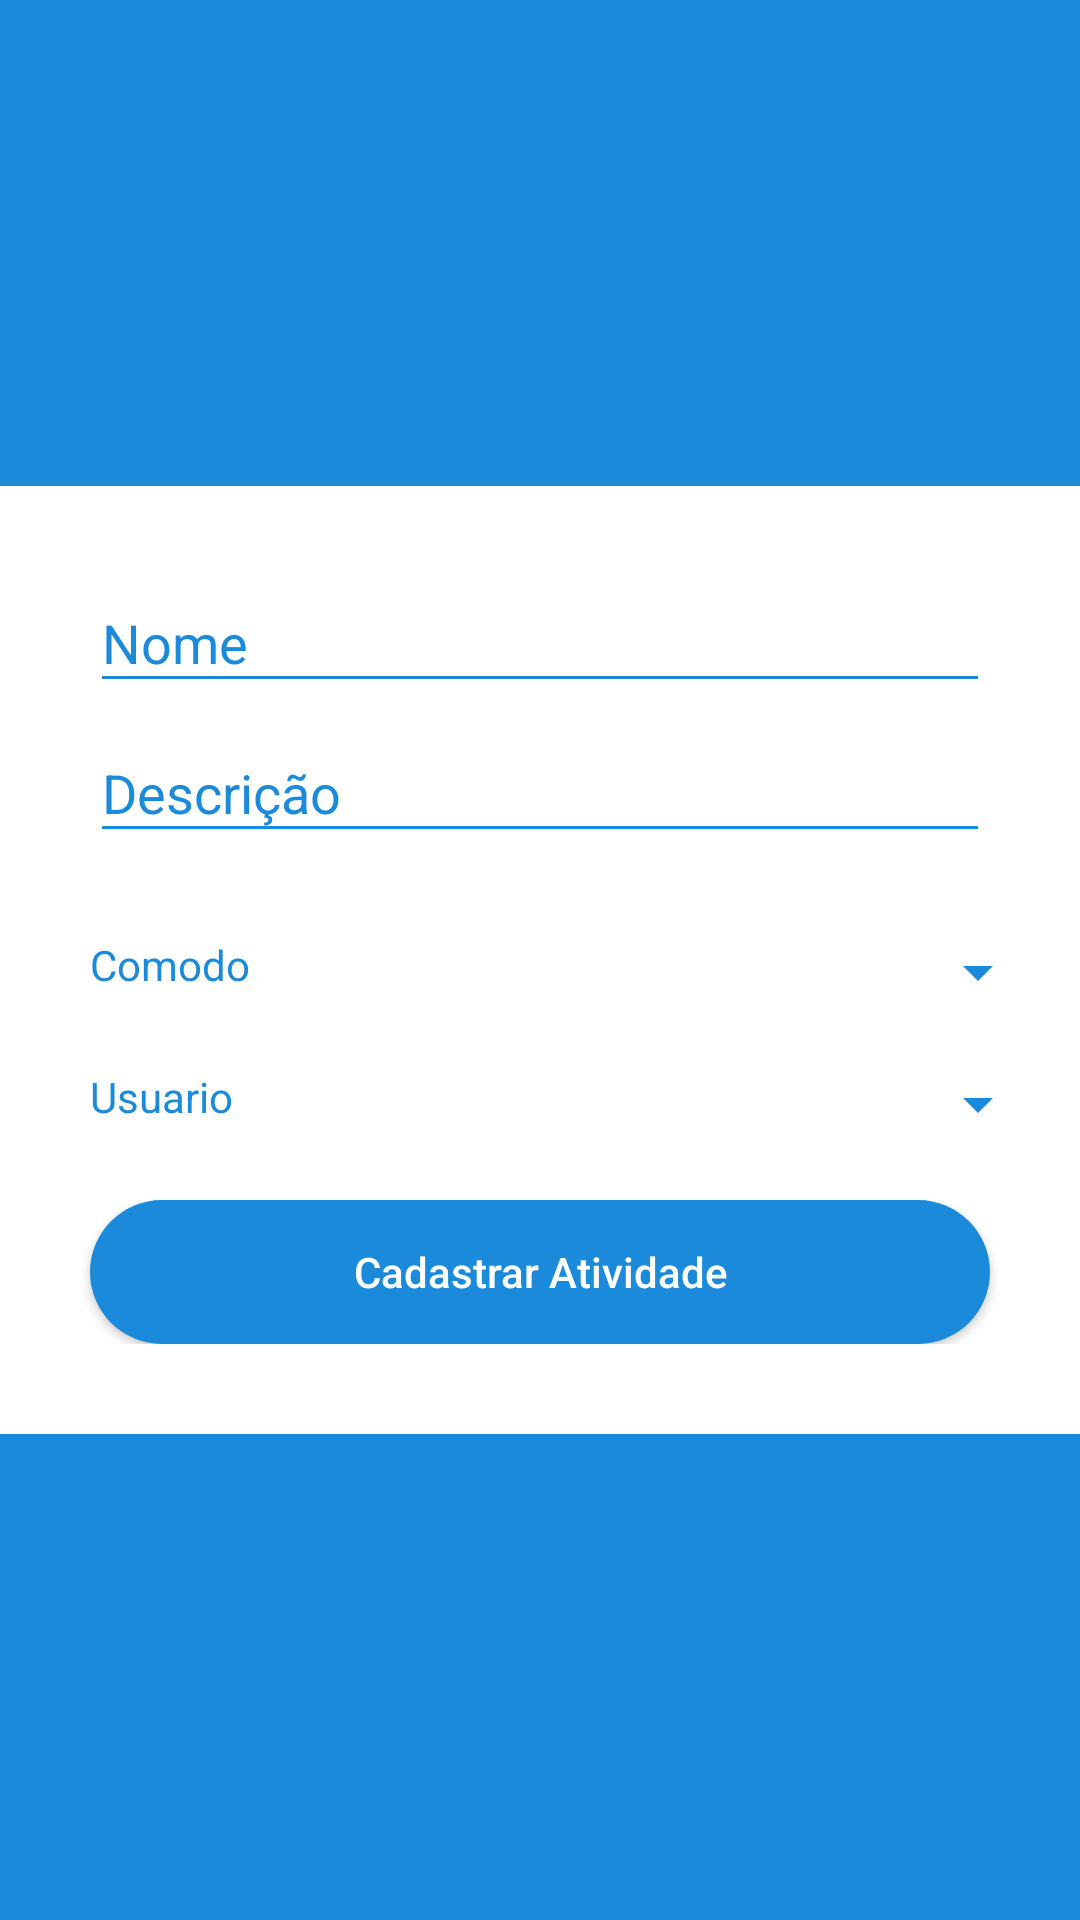

Produce the Android XML layout that renders to this screen, including the resource entries it uses.
<!-- AndroidManifest.xml: activity theme AppTheme1 -->
<!-- res/layout/activity_cadastrar_atividade.xml -->
<?xml version="1.0" encoding="utf-8"?>
<RelativeLayout
    xmlns:android="http://schemas.android.com/apk/res/android"
    xmlns:app="http://schemas.android.com/apk/res-auto"
    xmlns:tools="http://schemas.android.com/tools"
    android:layout_width="match_parent"
    android:layout_height="match_parent"
    android:background="#1c8adb"
    tools:context=".CadastrarAtividadeActivity">

    <RelativeLayout
        android:layout_centerVertical="true"
        android:paddingBottom="30dp"
        android:background="#FFF"
        android:layout_width="match_parent"
        android:layout_height="wrap_content">

        <RelativeLayout
            android:id="@+id/relative1"
            android:layout_width="match_parent"
            android:layout_height="wrap_content">

            <android.support.design.widget.TextInputLayout
                style="@style/StyledTilEditText"
                android:id="@+id/txt_input_nomeAtividade"
                android:layout_width="match_parent"
                android:layout_height="wrap_content"
                android:paddingTop="20dp"
                android:layout_marginLeft="30dp"
                android:layout_marginRight="30dp"
                app:errorEnabled="true">

                <android.support.design.widget.TextInputEditText
                    android:layout_width="match_parent"
                    android:layout_height="wrap_content"
                    android:hint="Nome"
                    android:inputType="text"
                    />
            </android.support.design.widget.TextInputLayout>

            <android.support.design.widget.TextInputLayout
                style="@style/StyledTilEditText"
                android:id="@+id/txt_input_descAtividade"
                android:layout_width="match_parent"
                android:layout_height="wrap_content"
                android:paddingTop="20dp"
                android:layout_marginTop="50dp"
                android:layout_marginLeft="30dp"
                android:layout_marginRight="30dp"
                app:errorEnabled="true">

                <android.support.design.widget.TextInputEditText
                    android:layout_width="match_parent"
                    android:layout_height="wrap_content"
                    android:hint="Descrição"
                    android:inputType="text"
                    />
            </android.support.design.widget.TextInputLayout>

        </RelativeLayout>

        <LinearLayout
            android:id="@+id/linear1"
            android:layout_marginTop="130dp"
            android:orientation="horizontal"
            android:layout_width="match_parent"
            android:layout_height="wrap_content">

            <TextView
                android:textColor="#1c8adb"
                android:layout_marginTop="20dp"
                android:layout_marginLeft="30dp"
                android:layout_width="55dp"
                android:layout_height="wrap_content"
                android:text="Comodo"
                />

            <Spinner
                style="@style/StyledTilEditText"
                android:id="@+id/spn_comodo"
                android:layout_marginTop="20dp"
                android:layout_marginLeft="10dp"
                android:layout_marginRight="10dp"
                android:layout_width="match_parent"
                android:layout_height="wrap_content">

            </Spinner>

        </LinearLayout>

        <LinearLayout
            android:id="@+id/linear2"
            android:layout_below="@+id/linear1"
            android:orientation="horizontal"
            android:layout_width="match_parent"
            android:layout_height="wrap_content">

            <TextView
                android:textColor="#1c8adb"
                android:layout_marginTop="20dp"
                android:layout_marginLeft="30dp"
                android:layout_width="55dp"
                android:layout_height="wrap_content"
                android:text="Usuario"
                />

            <Spinner
                style="@style/StyledTilEditText"
                android:id="@+id/spn_usuario"
                android:layout_marginTop="20dp"
                android:layout_marginLeft="10dp"
                android:layout_marginRight="10dp"
                android:layout_width="match_parent"
                android:layout_height="wrap_content">

            </Spinner>

        </LinearLayout>

        <Button
            android:layout_marginTop="20dp"
            android:layout_width="match_parent"
            android:layout_height="wrap_content"
            android:layout_marginLeft="30dp"
            android:layout_marginRight="30dp"
            android:textAllCaps="false"
            android:text="Cadastrar Atividade"
            android:textColor="#FFFFFF"
            android:background="@drawable/buttonshape"
            android:layout_below="@id/linear2"
            android:onClick="cadastrarAtividade"/>

    </RelativeLayout>



</RelativeLayout>
<!-- resources referenced by this layout -->
<resources>
  <!-- drawable buttonshape (drawable) -->
  <?xml version="1.0" encoding="utf-8"?>
  <shape xmlns:android="http://schemas.android.com/apk/res/android" android:shape="rectangle" >
      <corners
          android:radius="100dp"
          />
      <solid
          android:color="#1c8adb"
          />
      <size
          android:width="250dp"
          android:height="45dp"
          />
  </shape>
  <style name="StyledTilEditText">
          <item name="android:theme">@style/StyledTilEditTextTheme</item>
          <item name="android:paddingTop">4dp</item>
          <item name="android:textColorHint">#1c8adb</item>
          // Cor texto(hint) sem foco
      </style>
  <style name="AppTheme1" parent="Theme.AppCompat.Light.DarkActionBar">
          
          <item name="colorPrimary">@color/colorPrimary</item>
          <item name="colorPrimaryDark">@color/colorPrimaryDark</item>
          <item name="colorAccent">@color/colorAccent</item>
      </style>
  <style name="StyledTilEditTextTheme">
          <item name="colorControlNormal">#1c8adb</item>
          // Cor padrão da linha
          <item name="colorControlActivated">#1c8adb</item>
          // Cor linha e texto quando recebe foco
      </style>
  <color name="colorPrimary">#3F51B5</color>
  <color name="colorPrimaryDark">#303F9F</color>
  <color name="colorAccent">#FF4081</color>
</resources>
